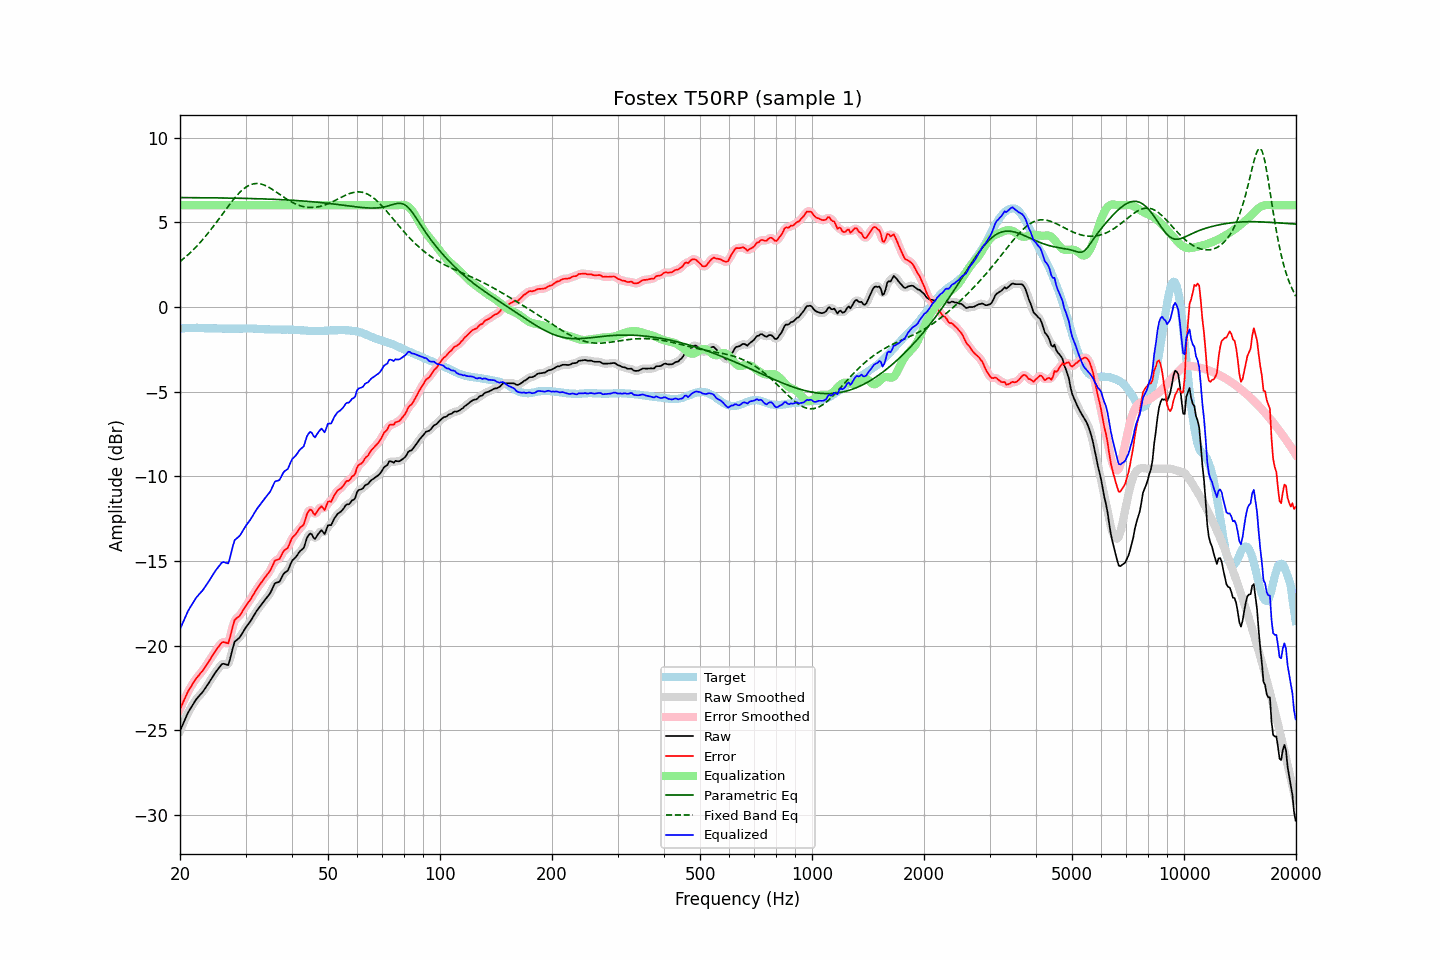

Values plotted in this chart, from the file beside it:
frequency, raw, error, smoothed, error_smoothed, equalization, parametric_eq, fixed_band_eq, equalized_raw, equalized_smoothed, target
20.00, -25.03, -23.75, -25.03, -23.76, 6.00, 6.45, 2.68, -19.03, -19.03, -1.28
20.20, -24.81, -23.54, -24.81, -23.54, 6.00, 6.45, 2.75, -18.81, -18.81, -1.27
20.40, -24.60, -23.34, -24.59, -23.32, 6.00, 6.45, 2.83, -18.60, -18.59, -1.26
20.61, -24.38, -23.12, -24.37, -23.12, 6.00, 6.45, 2.91, -18.38, -18.37, -1.26
20.81, -24.17, -22.92, -24.16, -22.91, 6.00, 6.45, 2.99, -18.17, -18.16, -1.25
21.02, -23.95, -22.70, -23.97, -22.72, 6.00, 6.45, 3.08, -17.95, -17.97, -1.25
21.23, -23.80, -22.56, -23.79, -22.55, 6.00, 6.45, 3.17, -17.80, -17.79, -1.24
21.44, -23.64, -22.39, -23.63, -22.39, 6.00, 6.45, 3.26, -17.64, -17.63, -1.24
21.66, -23.48, -22.24, -23.47, -22.23, 6.00, 6.45, 3.35, -17.48, -17.47, -1.24
21.87, -23.32, -22.07, -23.32, -22.08, 6.00, 6.45, 3.44, -17.32, -17.32, -1.24
22.09, -23.18, -21.94, -23.19, -21.95, 6.00, 6.45, 3.54, -17.18, -17.19, -1.23
22.31, -23.07, -21.83, -23.06, -21.83, 6.00, 6.45, 3.64, -17.07, -17.06, -1.23
22.54, -22.96, -21.72, -22.96, -21.72, 6.00, 6.45, 3.74, -16.96, -16.96, -1.24
22.76, -22.85, -21.59, -22.85, -21.60, 6.00, 6.45, 3.85, -16.85, -16.85, -1.25
22.99, -22.75, -21.49, -22.74, -21.48, 6.00, 6.44, 3.96, -16.75, -16.74, -1.25
23.22, -22.61, -21.35, -22.61, -21.35, 6.00, 6.44, 4.07, -16.61, -16.61, -1.25
23.45, -22.47, -21.20, -22.47, -21.21, 6.00, 6.44, 4.18, -16.47, -16.47, -1.27
23.69, -22.33, -21.06, -22.33, -21.06, 6.00, 6.44, 4.30, -16.33, -16.33, -1.27
23.92, -22.19, -20.92, -22.18, -20.92, 6.00, 6.44, 4.42, -16.19, -16.18, -1.27
24.16, -22.04, -20.77, -22.04, -20.77, 6.00, 6.44, 4.54, -16.04, -16.04, -1.27
24.40, -21.89, -20.62, -21.89, -20.62, 6.00, 6.44, 4.66, -15.89, -15.89, -1.27
24.65, -21.74, -20.47, -21.74, -20.47, 6.00, 6.44, 4.78, -15.74, -15.74, -1.27
24.89, -21.59, -20.32, -21.59, -20.32, 6.00, 6.44, 4.91, -15.59, -15.59, -1.27
25.14, -21.46, -20.19, -21.46, -20.19, 6.00, 6.43, 5.04, -15.46, -15.46, -1.27
25.39, -21.34, -20.06, -21.32, -20.05, 6.00, 6.43, 5.17, -15.34, -15.32, -1.28
25.65, -21.22, -19.94, -21.21, -19.93, 6.00, 6.43, 5.30, -15.22, -15.21, -1.28
25.91, -21.09, -19.81, -21.12, -19.84, 6.00, 6.43, 5.43, -15.09, -15.12, -1.28
26.16, -21.07, -19.79, -21.08, -19.79, 6.00, 6.43, 5.56, -15.07, -15.08, -1.28
26.43, -21.09, -19.81, -21.11, -19.83, 6.00, 6.43, 5.69, -15.09, -15.11, -1.28
26.69, -21.12, -19.83, -21.14, -19.85, 6.00, 6.43, 5.81, -15.12, -15.14, -1.28
26.96, -21.15, -19.86, -21.05, -19.77, 6.00, 6.42, 5.94, -15.15, -15.05, -1.28
27.23, -20.84, -19.56, -20.83, -19.55, 6.00, 6.42, 6.07, -14.84, -14.83, -1.29
27.50, -20.46, -19.17, -20.47, -19.19, 6.00, 6.42, 6.19, -14.46, -14.47, -1.29
27.77, -20.08, -18.80, -20.10, -18.81, 6.00, 6.42, 6.31, -14.08, -14.10, -1.29
28.05, -19.77, -18.48, -19.83, -18.54, 6.00, 6.42, 6.43, -13.77, -13.83, -1.29
28.33, -19.69, -18.40, -19.68, -18.39, 6.00, 6.42, 6.54, -13.69, -13.68, -1.29
28.62, -19.61, -18.32, -19.59, -18.30, 6.00, 6.41, 6.64, -13.61, -13.59, -1.29
28.90, -19.53, -18.25, -19.51, -18.23, 6.00, 6.41, 6.74, -13.53, -13.51, -1.28
29.19, -19.39, -18.11, -19.38, -18.10, 6.00, 6.41, 6.84, -13.39, -13.38, -1.28
29.48, -19.23, -17.94, -19.23, -17.95, 6.00, 6.41, 6.92, -13.23, -13.23, -1.28
29.78, -19.07, -17.80, -19.07, -17.80, 6.00, 6.41, 7.00, -13.07, -13.07, -1.27
30.08, -18.92, -17.65, -18.93, -17.65, 6.00, 6.40, 7.07, -12.92, -12.93, -1.28
30.38, -18.79, -17.51, -18.79, -17.52, 6.00, 6.40, 7.13, -12.79, -12.79, -1.28
30.68, -18.66, -17.38, -18.66, -17.38, 6.00, 6.40, 7.18, -12.66, -12.66, -1.28
30.99, -18.53, -17.25, -18.52, -17.24, 6.00, 6.40, 7.22, -12.53, -12.52, -1.28
31.30, -18.37, -17.09, -18.37, -17.09, 6.00, 6.39, 7.25, -12.37, -12.37, -1.28
31.61, -18.21, -16.93, -18.21, -16.93, 6.00, 6.39, 7.27, -12.21, -12.21, -1.28
31.93, -18.05, -16.77, -18.05, -16.77, 6.00, 6.39, 7.28, -12.05, -12.05, -1.28
32.24, -17.91, -16.61, -17.91, -16.62, 6.00, 6.39, 7.28, -11.91, -11.91, -1.30
32.57, -17.78, -16.48, -17.78, -16.48, 6.00, 6.38, 7.28, -11.78, -11.78, -1.30
32.89, -17.65, -16.35, -17.65, -16.35, 6.00, 6.38, 7.26, -11.65, -11.65, -1.30
33.22, -17.53, -16.22, -17.52, -16.22, 6.00, 6.38, 7.24, -11.53, -11.52, -1.31
33.55, -17.40, -16.09, -17.40, -16.09, 6.00, 6.37, 7.21, -11.40, -11.40, -1.31
33.89, -17.28, -15.95, -17.28, -15.96, 6.00, 6.37, 7.17, -11.28, -11.28, -1.32
34.23, -17.16, -15.83, -17.16, -15.84, 6.00, 6.37, 7.12, -11.16, -11.16, -1.33
34.57, -17.04, -15.71, -17.04, -15.72, 6.00, 6.36, 7.07, -11.04, -11.04, -1.33
34.92, -16.92, -15.59, -16.90, -15.57, 6.00, 6.36, 7.02, -10.92, -10.90, -1.33
35.27, -16.73, -15.40, -16.71, -15.38, 6.00, 6.36, 6.96, -10.73, -10.71, -1.33
35.62, -16.52, -15.19, -16.52, -15.19, 6.00, 6.35, 6.90, -10.52, -10.52, -1.33
35.97, -16.32, -14.98, -16.37, -15.03, 6.00, 6.35, 6.84, -10.32, -10.37, -1.34
... 635 more rows
